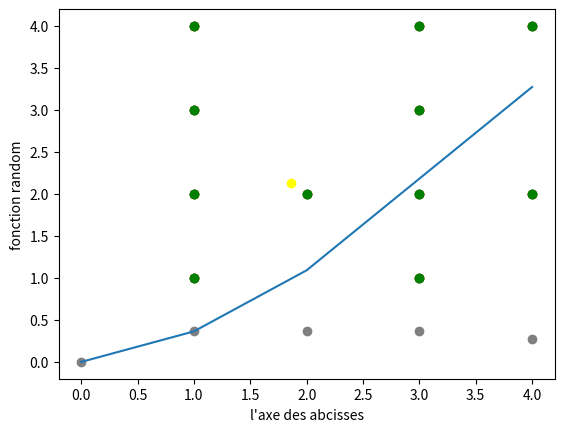

Source code (Python):
# -*- coding: utf-8 -*-
"""
Created on Sat Dec 22 15:30:15 2018

[redacted]
"""
import numpy as np 
import matplotlib.pyplot as plt
from pylab import *
import math

        
def mean(numbers):
	return sum(numbers)/12
 
def stdev(numbers):
	avg = mean(numbers)
	variance = sum([pow(x-avg,2) for x in numbers])/11
	return math.sqrt(variance)
def plusprobable(classs):
    
        maxix=max(classs)
        print(maxix)
        return maxix
def probamax(liste1,liste2):
    i=0

    prob1=calculateProbability(liste1)
    prob2=calculateProbability(liste2)
    for i in liste1:
        probx=max(prob1[i],prob2[i])
        print("probmax",probx)
def calculateProbability(classs):
    i=0
    zut=0
    probat=[]
    listedevaluers=[]
    classifieur=[[]]
    for g in classs:
        zut = zut+g  
    print("la somme des poits",zut)
    for g in classs:
        print("probat d'etre membre de claas ",i)
        x=((g)*(1/zut))
        print((g)*(1/zut))
        i=i+1
        probat.append(x)
        listedevaluers.append(i)
        classifieur.append([i,(g)*(1/zut)])
    print("le plus probable est:",plusprobable(probat),)
    print("le classifieur a :",classifieur)
    print("la probat a :",probat)
    return probat
def calculateiteratifnumbers(numbers,classification1):
    un=numbers.count(1)
    deux=numbers.count(2)
    trois=numbers.count(3)
    quatre=numbers.count(4)
    zero=numbers.count(0)
    print("zero se repete:")
    print(zero)
    classification1.append(zero)
    print("un se repete:")
    print(un)
    classification1.append(un)
    print("deux se repete:")
    print(deux)
    classification1.append(deux)
    print("trois se repete:")
    print(trois)
    classification1.append(trois)
    print("quatre se repete:")
    print(quatre)
    classification1.append(quatre)
    print("classification:")
    print(classification1)

listex=[]
listey=[]
classification1=[]
classx=[]
classy=[]
for x in "nananaanana": 
       tab1=np.random.randint(1,high=5,size=2,dtype='i')       
       print (tab1)
       plt.scatter(tab1[0], tab1[1], c = 'red')
       listex.append(tab1[0])
       listey.append(tab1[1])
       
plt.ylabel('fonction random')
plt.xlabel("l'axe des abcisses")
plt.show()
print(listex)
print ("la moyenne des x ")
print(mean(listex))
print ("la variance des x ")
print(stdev(listex))
print(listey)
print ("la moyennedes y ")
print(mean(listey))
print ("la variance des y ")
print(stdev(listey))
"""traitment des donnée combient dentier qui se repete """

print("expression guassienne sur x :") 
print(mean(listex)/stdev(listex))
print("expression guassienne sur y :") 
print(mean(listey)/stdev(listey))
plt.scatter(listex, listey, c = 'green')
plt.scatter([mean(listex)/stdev(listex)], [mean(listey)/stdev(listey)], c = 'yellow')
plt.show()
print("Dans x:")
calculateiteratifnumbers(listex,classx)
print("Dans y:")
calculateiteratifnumbers(listey,classy)
listeprobat1=calculateProbability(classx)
listeprobat2=calculateProbability(classy)
axedesx=[]
probatfinal=[]
classifieurT=[[]]
frontiereliste=[]
couteur=0
for i in {0,1,2,3,4}:
      listeprobatmax=max(listeprobat1[i],listeprobat2[i])
      probatfinal.append(listeprobatmax)
      classifieurT.append([i,listeprobatmax])
      axedesx.append(i)
      couteur=couteur+listeprobatmax*i
      frontiereliste.append(couteur)

print("holala",probatfinal)
print("le classifieur final",classifieurT)
plt.plot(axedesx,frontiereliste)
plt.show
plt.scatter( axedesx, probatfinal, c = 'gray')
plt.scatter(listex, listey, c = 'green')
plt.show()


"plt.scatter(axedesx, probatfinal, color = 'red', linestyle = 'solid')"
"plt.scatter(listex, listey, c = 'green')"
"plt.scatter([mean(listex)/stdev(listex)], [mean(listey)/stdev(listey)], c = 'yellow')"
input("appuez sur une touche pour finir")


   